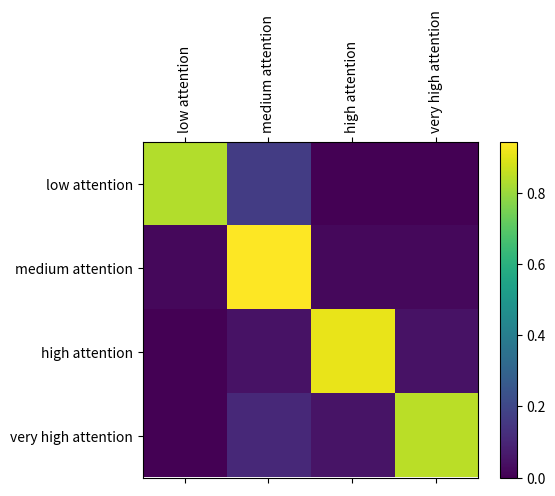

The matplotlib source for this figure: (Note: this script raises an exception after producing the figure.)
import numpy as np
import matplotlib.pyplot as plt
import matplotlib.ticker as ticker

confusion = np.zeros((4,4))

data = [0.8317, 0.1683, 0, 0, 0.0194, 0.9419, 0.0194, 0.0194,
        0, 0.0455, 0.9091, 0.0455, 0, 0.1084, 0.0482, 0.8434]

i = 0
for row in range(4):
    for col in range(4):
        confusion[row][col] = data[i]
        i += 1

# plot confusion matrix
fig, ax = plt.subplots(figsize=(6,5))
cax = ax.matshow(confusion)
fig.colorbar(cax)
all_categories = ['low attention', 'medium attention', 'high attention',
        'very high attention']
ax.set_xticklabels([''] + all_categories, rotation=90)
ax.set_yticklabels([''] + all_categories)
ax.xaxis.set_major_locator(ticker.MultipleLocator(1))
ax.yaxis.set_major_locator(ticker.MultipleLocator(1))
fig.tight_layout()
fig.savefig('../outputs/confusion.png')
